Run: headless pygame with SDL's dummy video driver; simulated clock (each Clock.tick advances the game by its frame time, no real sleeping); random seed 0; keys injected as events and as key.get_pressed() state; no mouse input.
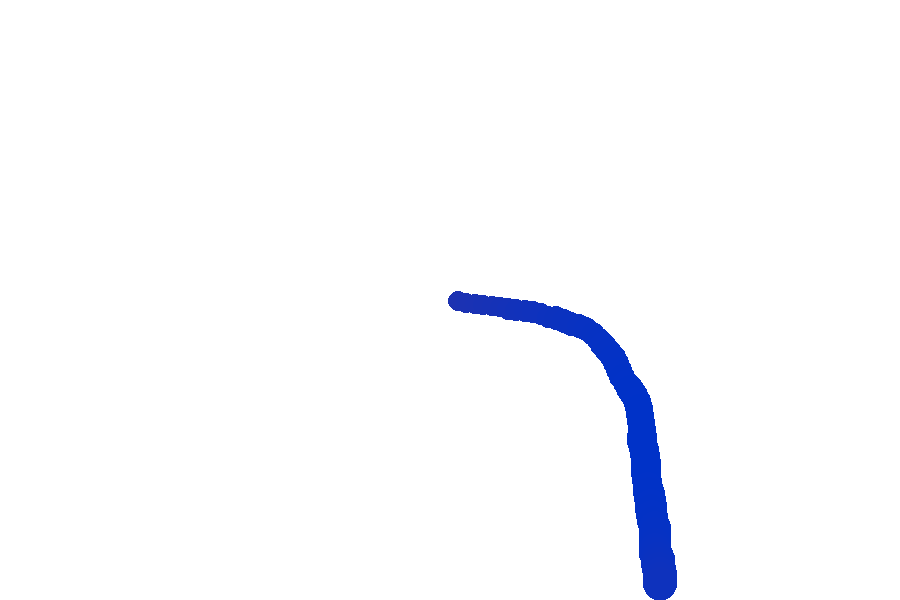
Frame 1 of 4 · flips 1–60 · no input
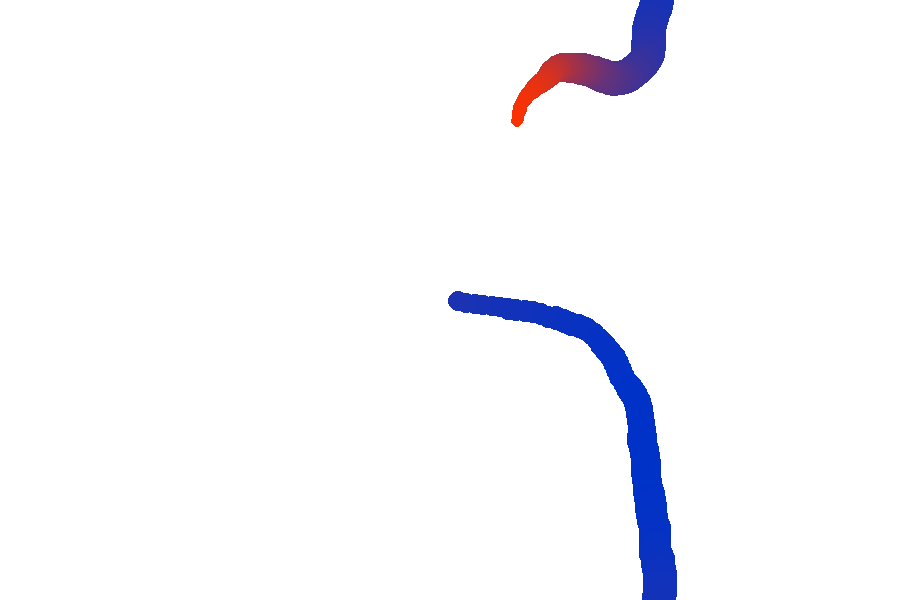
Frame 2 of 4 · flips 61–180 · tapped SPACE, RETURN · held RIGHT (→), D
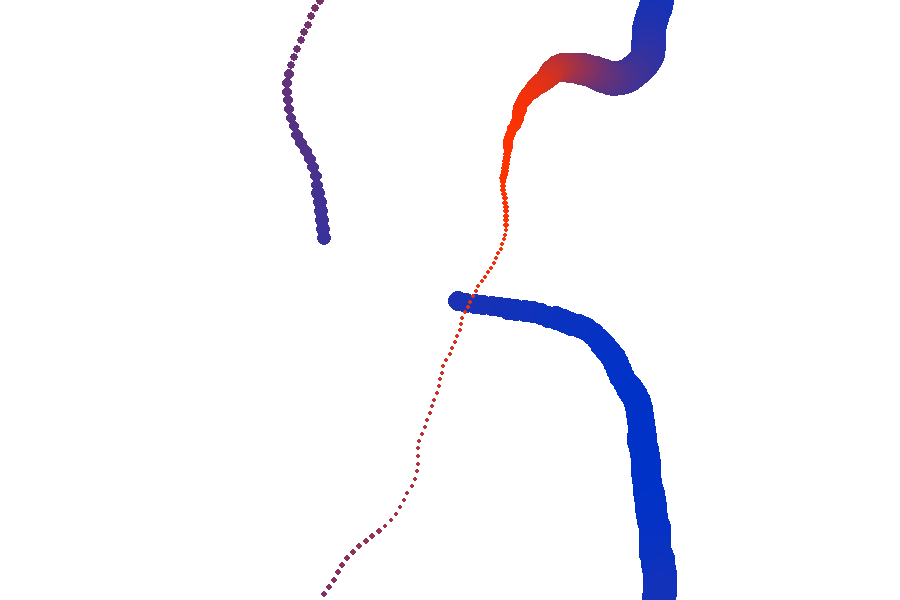
Frame 3 of 4 · flips 181–300 · held DOWN (↓), S
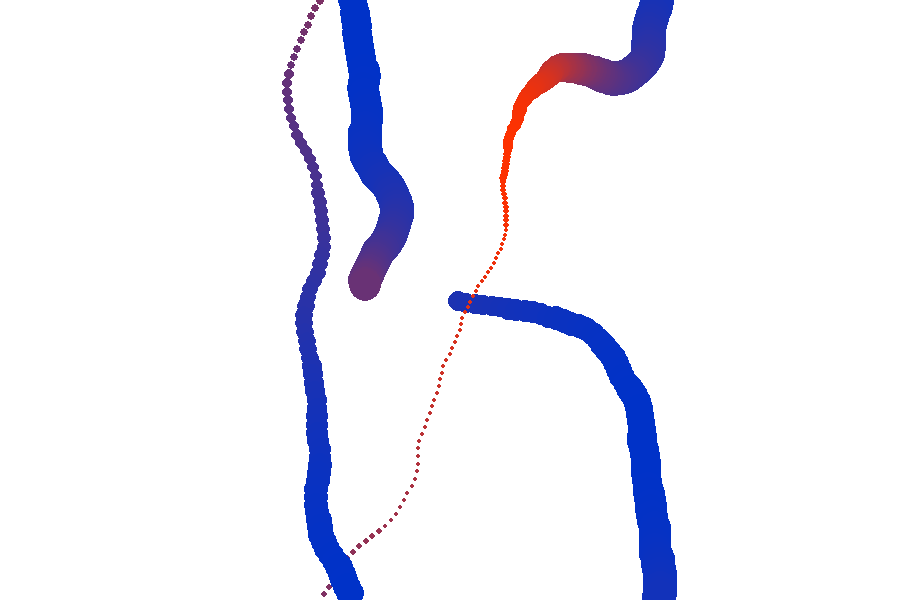
Frame 4 of 4 · flips 301–420 · held LEFT (←), A, UP (↑), W

The pygame program that drew these frames:

import pygame
import random
import math

# Initialize pygame
pygame.init()

width, height = 900, 600
screen = pygame.display.set_mode((width, height))
pygame.display.set_caption("EEG Art Simulation")

clock = pygame.time.Clock()

# Brush state
x, y = width // 2, height // 2
angle = 0

# Time variable for simulated brain waves
t = 0

# White background
screen.fill((255, 255, 255))

running = True
while running:
    clock.tick(60)  # 60 FPS

    for event in pygame.event.get():
        if event.type == pygame.QUIT:
            running = False

    # --- Simulated EEG waves using sine ---
    t += 0.02

    alpha = math.sin(t)           # calm wave
    beta = math.sin(t + 2)        # focus wave
    theta = math.sin(t + 4)       # dream wave

    # Map waves to brush behavior
    speed = 1 + (beta + 1) * 4
    brush_size = int(2 + (alpha + 1) * 8)

    color = (
        int((theta + 1) * 127),          # red channel
        50,                              
        200 - int((theta + 1) * 100)     # blue channel
    )

    # --- Movement ---
    angle += random.uniform(-0.2, 0.2)
    x += math.cos(angle) * speed
    y += math.sin(angle) * speed

    # Wrap around screen edges
    x %= width
    y %= height

    # --- Draw ---
    pygame.draw.circle(screen, color, (int(x), int(y)), brush_size)

    pygame.display.flip()

pygame.quit()
